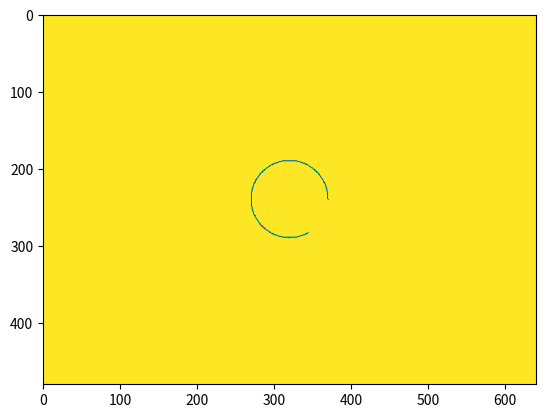

The matplotlib source for this figure:
# -*- coding: utf-8 -*-
"""
Created on Mon Jan 08 15:36:38 2018

[redacted]
"""

from __future__ import division
import numpy as np
import scipy as sp
import scipy.signal._savitzky_golay as sg
import matplotlib.pyplot as plt

xdim,ydim=640,480

def circlesweep(img,G,R,res,xdimension=640,theta_0=0,CCW=True):
    '''
    Performs a linescan from center of circle to edge (length R) and sweeps 360 degrees around the circle starting at angle theta_0
    
    G: index of pixel you wish to sweep around (int)
    R: radius in pixels of the line that will be swept in a circle (int)
    res: increment of line that will be swept (pixels)
    theta_0: starting angle of the line that will be swept theta_0=0 is along the 100 direction (radians)
    CCW: if True will sweep the line in a counter-clockwise motion, if False then clockwise motion
    '''
    X,Y=G%xdimension,G//xdimension
    
    meanvals=[]
    thetas=[]
    
    theta=theta_0    
    while theta<(theta_0+(2*np.pi)):
        
        vals=[] #CU
        
        r=0
        while r<=R:
            if CCW==True: #Change direction of circle sweep CCW IS ACTUALLY CW ON IMAGE BUT CCW ON WAFER BECAUSE IMAGE IF LIPPED UP DOWN WHEN FORMED
                t=theta
            else:
                t=-theta
                
            x,y=r*np.cos(t),r*np.sin(t)
            try:
                vals.append(img[int(Y+y)][int(X+x)])
                r+=0.5
            except:
                r+=0.5
                pass
        
        meanvals.append(np.mean(vals))
        thetas.append(theta)
        
        theta+=float(2*np.pi/res)
    
    return (meanvals,thetas)
    
def circlesweep_test(img,G,R,res,xdimension=640,theta_0=0,CCW=True):
    '''
    Check the direction that circle sweep goes CW or CCW and starting at x+ or x-
    This is just for testing purposes and will likely not be called upon in code
    
    G: index of pixel you wish to sweep around (int)
    R: radius in pixels of the line that will be swept in a circle (int)
    res: increment of line that will be swept (pixels)
    theta_0: starting angle of the line that will be swept theta_0=0 is along the 100 direction (radians)
    CCW: if True will sweep the line in a counter-clockwise motion, if False then clockwise motion

    '''
    
    X,Y=G%xdimension,G//xdimension
    
    meanvals=[]
    thetas=[]
    xlist=[]
    ylist=[]
        
    theta=theta_0    
    while theta<(theta_0+(2*np.pi)):
        
        vals=[] #CU
        
        r=0
        while r<=R:
            if CCW==True: #Change direction of sweep
                t=-theta
            else:
                t=theta
            x,y=r*np.cos(t),r*np.sin(t)
            try:
                vals.append(img[int(Y+y)][int(X+x)])
                r+=0.5
            except:
                r+=0.5
                pass
        xlist.append(x)
        ylist.append(y)
        
        meanvals.append(np.mean(vals))
        thetas.append(theta)
        
        theta+=float(2*np.pi/res)
    
    return (meanvals,thetas,xlist,ylist)
    



def linescan(img,G,R,theta):
    '''
    Linescan across a given pixel of length 2R (R is in pixels) at angle theta (theta is measured from the x+ axis aka the [1,0,0] direction on the wafer)
    Returns linescan (values, radius) and mean value
    
    img: image which you wish to perform linescan on (numpy array)
    G: index of pixel at the center of the line scan (int)
    R: half the length of the linescan (pixels)
    theta: angle of the linescan with respect to x+ direction (radians)
    '''
    X,Y=G%xdim,G//xdim
    vals=[] #CU
    radius=[] #Pixels
    
    r=-R
    count=0
    while r<=R:
        x,y=r*np.cos(theta),r*np.sin(theta)
        try:
            vals.append(img[int(Y+y)][int(X+x)])
            radius.append(r)
            r+=0.5
            count+=1
        except:
            r+=0.5
            pass
    
    meanval=np.mean(vals)
    
    return (vals,radius,meanval)
    


def circlescan(img,G,R,theta_0,res): 
    '''
    Take average of line scans as linescan rotates about a pixel
    Image, central pixel of scan, half length of line in pixels, starting theta, resolution
    returns circle scan (meanvals,thetas,angle at which max value was observed)
    
    G: index of pixel you wish to sweep around (int)
    R: radius in pixels of the line that will be swept in a circle (int)
    res: increment of line that will be swept (pixels)
    theta_0: starting angle of the line that will be swept theta_0=0 is along the 100 direction (radians)
    CCW: if True will sweep the line in a counter-clockwise motion, if False then clockwise motion
    '''
    
    meanvals=[]
    thetas=[]
    
    theta=theta_0
    while theta<=(theta_0+np.pi):
        V,rad,M=linescan(img,G,R,theta)
        meanvals.append(M)
        thetas.append(theta)
        theta+=float(np.pi/res)
    
    thetamax_=thetas[np.argmax(meanvals)]
    
    while len(meanvals)>res:
        meanvals.pop()
    
    while len(thetas)>len(meanvals):
        thetas.pop()
    
    return (meanvals,thetas,thetamax_)
    
def savgol(data,windowsize,power):
    '''
    Savitzky-Golay Filter
    
    data: 1D array or List of data points you wish to smooth (i.e. meanvals from circlescan() or circlesweep())
    windowsize: The length of the filter window (i.e. the number of coefficients)
    power: The order of the polynomial used to fit the samples. power must be less than windowsize.
    
    See scipy.signal.savgol_filter documentation for more dtails
    '''
    #newdata=sp.signal.savgol_filter(data,windowsize,power)
    newdata=sg.savgol_filter(data,windowsize,power)
    return newdata

def classify_scan(img,G):
    windowsize,power,res,R,theta_0=15,5,50,4,0
    #Window to perform savgol over, power to use (3 provides smooth fit), number of averaged linescans per 180deg, pixel radius to linescan over, starting theta (arbitrary since max theta will be determined and used)
    
    meanvals,thetas,thetamax=circlescan(img,G,R,theta_0,res)
    
    meanvals_fit=savgol(meanvals,windowsize,power)
    #Base thetamax on fit to ignore outlier spikes in data            
    thetamax=thetas[np.argmax(meanvals_fit)]
    
    #Change name of thetamax to thetamax_0 to not overwrite thetamax
    meanvals,thetas,thetamax_0=circlescan(img,G,R,thetamax,res)
    
    #Minimum value up to zero scale maximum value to 1
    meanvals_fit=savgol(meanvals,windowsize,power)
    
    lower=np.min(meanvals_fit)
    upper=np.max(meanvals_fit-lower)
    meanvals=[(ii-lower)/upper for ii in meanvals] 
    meanvals_fit=[(ii-lower)/upper for ii in meanvals_fit] 
    
    return (meanvals_fit,meanvals,thetas)
    
def classify_scan_fit(img,G,fit=True):
    '''
    Returns (meanvals_fit,meanvals,thetas,thetamax) if fit=True
    Returns (meanvals,thetas,thetamax) if fit=False
    
    
    Performs circle scan on image around pixel index G
    Normalizes the values of the scan to range from between 0 and 1
    If fit=True then the thetas vs meanvals curve will be smoothed by a Savitzky Golay Filter
    
    img: the image that contains pixel G (numpy array)
    G: the index of the pixel of interest (int)
    meanvals: a list of average linescans as the line scan is rotated around the pixel
    meanvals_fit: meanvals smoothed by a Sav-Gol filter
    '''
    
    windowsize,power,res,R,theta_0=51,7,100,4,0
    #Window to perform savgol over, power to use (3 provides smooth fit), number of averaged linescans per 180deg, pixel radius to linescan over, starting theta (arbitrary since max theta will be determined and used)
    
    scale=100 #for machine learning purposes
    
    if fit==True:
        meanvals,thetas,thetamax=circlescan(img,G,R,theta_0,res)
        
        meanvals_fit=savgol(meanvals,windowsize,power)
        #Base thetamax on fit to ignore outlier spikes in data            
        thetamax=thetas[np.argmax(meanvals_fit)]
        
        #Change name of thetamax to thetamax_0 to not overwrite thetamax
        meanvals,thetas,thetamax_0=circlescan(img,G,R,thetamax,res)
        
        #Minimum value up to zero scale maximum value to 1
        meanvals_fit=savgol(meanvals,windowsize,power)       
        
        lower=np.min(meanvals_fit)
        upper=np.max(meanvals_fit-lower)
        meanvals=[scale*(ii-lower)/upper for ii in meanvals] 
        meanvals_fit=[scale*(ii-lower)/upper for ii in meanvals_fit] 
        
        return (meanvals_fit,meanvals,thetas,thetamax)
    
    else:
        meanvals,thetas,thetamax=circlescan(img,G,R,theta_0,res)
        meanvals,thetas,thetamax_0=circlescan(img,G,R,thetamax,res)
        lower=np.min(meanvals)
        upper=np.max(meanvals-lower)
        meanvals=[scale*(ii-lower)/upper for ii in meanvals] 
        
        return (meanvals,thetas,thetamax)

def classify_scan_fit_rot(img,G,theta_0,fit=True,rot=False):
    windowsize,power,res,R=51,7,100,4
    #Window to perform savgol over, power to use (3 provides smooth fit), number of averaged linescans per 180deg, pixel radius to linescan over, starting theta (arbitrary since max theta will be determined and used)
    
    scale=100 #for machine learning purposes
    
    if fit==True and rot==True: #Sav-Gol Fit of scan, rotated to start scan at peak value
        meanvals,thetas,thetamax=circlescan(img,G,R,theta_0,res)
        
        meanvals_fit=savgol(meanvals,windowsize,power)
        #Base thetamax on fit to ignore outlier spikes in data            
        thetamax=thetas[np.argmax(meanvals_fit)]
        
        #Change name of thetamax to thetamax_0 to not overwrite thetamax
        meanvals,thetas,thetamax_0=circlescan(img,G,R,thetamax,res)
        
        #Minimum value up to zero scale maximum value to 100
        meanvals_fit=savgol(meanvals,windowsize,power)       
        
        lower=np.min(meanvals_fit)
        upper=np.max(meanvals_fit-lower)
        meanvals=[scale*(ii-lower)/upper for ii in meanvals] 
        meanvals_fit=[scale*(ii-lower)/upper for ii in meanvals_fit] 
        
        return (meanvals_fit,meanvals,thetas,thetamax)
    
    elif fit==False and rot==True: #Raw data (normalized) but rotated so starts at peak value
        meanvals,thetas,thetamax=circlescan(img,G,R,theta_0,res)
        meanvals,thetas,thetamax_0=circlescan(img,G,R,thetamax,res)
        lower=np.min(meanvals)
        upper=np.max(meanvals-lower)
        meanvals=[scale*(ii-lower)/upper for ii in meanvals] 
        
        return (meanvals,thetas,thetamax)
        
    elif fit==False and rot==False: #Raw data (normalized) not rotated to maximum value (starts scan at theta_0)
        meanvals,thetas,thetamax=circlescan(img,G,R,theta_0,res)
        lower=np.min(meanvals)
        upper=np.max(meanvals-lower)
        meanvals=[scale*(ii-lower)/upper for ii in meanvals] 
        
        return (meanvals,thetas,thetamax)        
    
    else: #Sav-Gol Fit of scan but not rotated so scan starts at theta_0
        meanvals,thetas,thetamax=circlescan(img,G,R,theta_0,res)
        meanvals_fit=savgol(meanvals,windowsize,power)
        
        #Base thetamax on fit to ignore outlier spikes in data            
        thetamax=thetas[np.argmax(meanvals_fit)]
        
        #Minimum value up to zero scale maximum value to 100
        lower=np.min(meanvals_fit)
        upper=np.max(meanvals_fit-lower)
        meanvals=[scale*(ii-lower)/upper for ii in meanvals] 
        meanvals_fit=[scale*(ii-lower)/upper for ii in meanvals_fit] 
        
        return (meanvals_fit,meanvals,thetas,thetamax)
    

if __name__=='__main__':
    print("Testing")
    img=np.full((480,640),255)
    G=0.5*480*640+320
    R=50
    M,V,X,Y=circlesweep_test(img,G,R,360,640,0)
    X=X[:-1]
    Y=Y[:-1]
    
    #TRUNCATE TO TEST DIRECTION
    trunc=60
    X=X[:-trunc]
    Y=Y[:-trunc]    
    
    for (i,j) in zip(X,Y):
        x,y=G%640,G//640
        img[int(y+j)][int(x+i)]=0
    
    plt.close('all')
    plt.imshow(img)
    
    